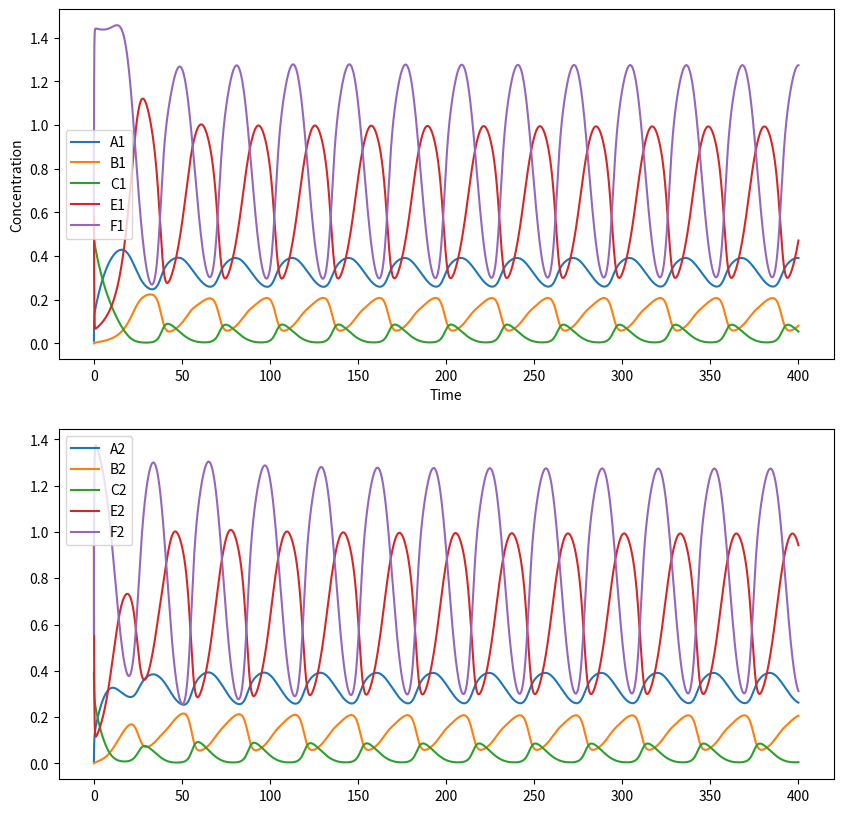
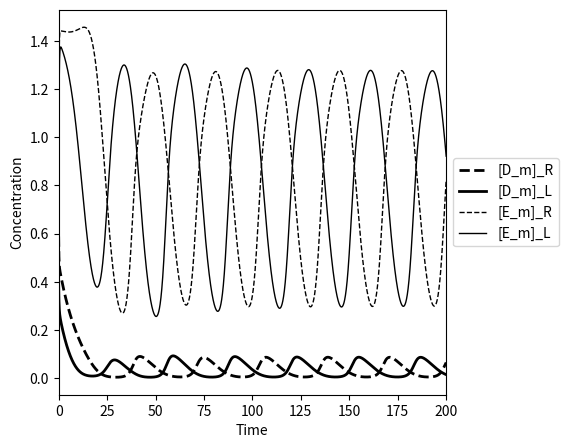

Here is the Python script that generated these plots, in order: (Note: this script raises an exception after producing the figures.)
#%%
import numpy as np
import matplotlib.pyplot as plt

# Components
# A: minD in cytoplasm
# B: active-minD in cytoplasm
# C: minD in membrane
# E: minE in cytoplasm
# F: minE in membrane

# Define the rate constants
k1 = 0.1  # Rate constant for A -> B
km1 = 0.00  # Rate constant for B -> A
k2 = 2.0  # Rate constant for C -> A
km2 = 0.00  # Rate constant for A -> C
k3 = 10.0  # Rate constant for B -> C
km3 = 0.00  # Rate constant for C -> B
k4 = 15.0  # Rate constant for E -> F 
km4 = 0.3 # Rate constant for F -> E

# Rate constants for A1 <-> A2, B1 <-> B2, C1 <-> C2, E1 <-> E2, F1 <-> F2 (diffusion)

d = 1.0 # just a scaling factor
DA = 0.1 * d
DB = 0.1 * d
DE = 0.1 * d

DC = 0.0
DF = 0.0

# Initial concentrations
A1, A2 = 0.0, 0.0
B1, B2 = 0.0, 0.0
C1, C2 = 0.6, 0.4
E1, E2 = 1.0, 1.0
F1, F2 = 0.5, 0.5

# Time parameters
dt = 0.01  # Time step
t_end = 400  # End time
time_points = np.arange(0, t_end, dt)

# Arrays to store concentrations over time
A1_vals, A2_vals = [], []
B1_vals, B2_vals = [], []
C1_vals, C2_vals = [], []
E1_vals, E2_vals = [], []
F1_vals, F2_vals = [], []

# Simulation loop
for t in time_points:
    # Calculate reaction rates for the original reactions
    rA1B1 = k1 * A1
    rA2B2 = k1 * A2
    rB1A1 = km1 * B1
    rB2A2 = km1 * B2
    rC1A1 = k2 * C1 * E1
    rC2A2 = k2 * C2 * E2
    rA1C1 = km2 * A1
    rA2C2 = km2 * A2
    rB1C1 = k3 * B1 * C1
    rB2C2 = k3 * B2 * C2
    rC1B1 = km3 * C1
    rC2B2 = km3 * C2
    
    # Calculate reaction rates for the linear transformations
    rA1A2 = DA * A1
    rA2A1 = DA * A2
    rB1B2 = DB * B1
    rB2B1 = DB * B2
    rC1C2 = DC * C1
    rC2C1 = DC * C2
    
    # Calculate reaction rates for the new reactions
    rE1F1 = k4 * E1 * C1
    rE2F2 = k4 * E2 * C2
    rE1E2 = DE * E1
    rE2E1 = DE * E2
    
    # New reactions F1 -> E1 and F2 -> E2
    rF1E1 = km4 * F1
    rF2E2 = km4 * F2
    
    # Calculate reaction rates for the conversions between F1 and F2
    rF1F2 = DF * F1
    rF2F1 = DF * F2
    
    # Update concentrations using Euler's method
    dA1 = -rA1B1 + rB1A1 - rA1C1 + rC1A1 - rA1A2 + rA2A1 # rAC, rBA terms are zero
    dA2 = -rA2B2 + rB2A2 - rA2C2 + rC2A2 + rA1A2 - rA2A1
    dB1 = rA1B1 - rB1A1 - rB1C1 + rC1B1 - rB1B2 + rB2B1 # rCB, rBA terms are zero
    dB2 = rA2B2 - rB2A2 - rB2C2 + rC2B2 + rB1B2 - rB2B1
    dC1 = rA1C1 - rC1A1 + rB1C1 - rC1B1 - rC1C2 + rC2C1 # rAC, rCB, rCC terms are zero
    dC2 = rA2C2 - rC2A2 + rB2C2 - rC2B2 + rC1C2 - rC2C1
    dE1 = -rE1F1 - rE1E2 + rE2E1 + rF1E1
    dE2 = -rE2F2 + rE1E2 - rE2E1 + rF2E2
    dF1 = rE1F1 - rF1E1 - rF1F2 + rF2F1 # rFF terms are zero
    dF2 = rE2F2 - rF2E2 + rF1F2 - rF2F1
    
    A1 += dA1 * dt
    A2 += dA2 * dt
    B1 += dB1 * dt
    B2 += dB2 * dt
    C1 += dC1 * dt
    C2 += dC2 * dt
    E1 += dE1 * dt
    E2 += dE2 * dt
    F1 += dF1 * dt
    F2 += dF2 * dt
    
    # Store the concentrations
    A1_vals.append(A1)
    A2_vals.append(A2)
    B1_vals.append(B1)
    B2_vals.append(B2)
    C1_vals.append(C1)
    C2_vals.append(C2)
    E1_vals.append(E1)
    E2_vals.append(E2)
    F1_vals.append(F1)
    F2_vals.append(F2)

# Plotting the results, 1 and 2 in two plots vertically
plt.figure(figsize=(10, 10))
plt.subplot(2, 1, 1)
plt.plot(time_points, A1_vals, label='A1')
plt.plot(time_points, B1_vals, label='B1')
plt.plot(time_points, C1_vals, label='C1')
plt.plot(time_points, E1_vals, label='E1')
plt.plot(time_points, F1_vals, label='F1')
plt.legend()
plt.xlabel('Time')
plt.ylabel('Concentration')
plt.subplot(2, 1, 2)
plt.plot(time_points, A2_vals, label='A2')
plt.plot(time_points, B2_vals, label='B2')
plt.plot(time_points, C2_vals, label='C2')
plt.plot(time_points, E2_vals, label='E2')
plt.plot(time_points, F2_vals, label='F2')
plt.legend()


#%%
# plot C1 and C2, with the labels being [D_m]_L and [D_m]_R
# plot F1 and F2, with the labels being [E_m]_L and [E_m]_R
# 1: solid line, 2: dashed line
# D: thick, E: thin

plt.figure(figsize=(5, 5), facecolor='white')
plt.plot(time_points, C1_vals, label='[D_m]_R', linestyle='dashed', linewidth=2, color='black')
plt.plot(time_points, C2_vals, label='[D_m]_L', linestyle='solid', linewidth=2, color='black')
plt.plot(time_points, F1_vals, label='[E_m]_R', linestyle='dashed', linewidth=1, color='black')
plt.plot(time_points, F2_vals, label='[E_m]_L', linestyle='solid', linewidth=1, color='black')
plt.xlabel('Time')
plt.ylabel('Concentration')
# legend outside
plt.legend(loc='center left', bbox_to_anchor=(1, 0.5))
plt.xlim(0, 200)
# plt.savefig('../plots/minD_minE_sim.pdf', bbox_inches='tight')
plt.savefig('../plots/minD_minE_sim.png', bbox_inches='tight')
# plt.savefig('../plots/minD_minE_sim.eps', bbox_inches='tight')

#%%